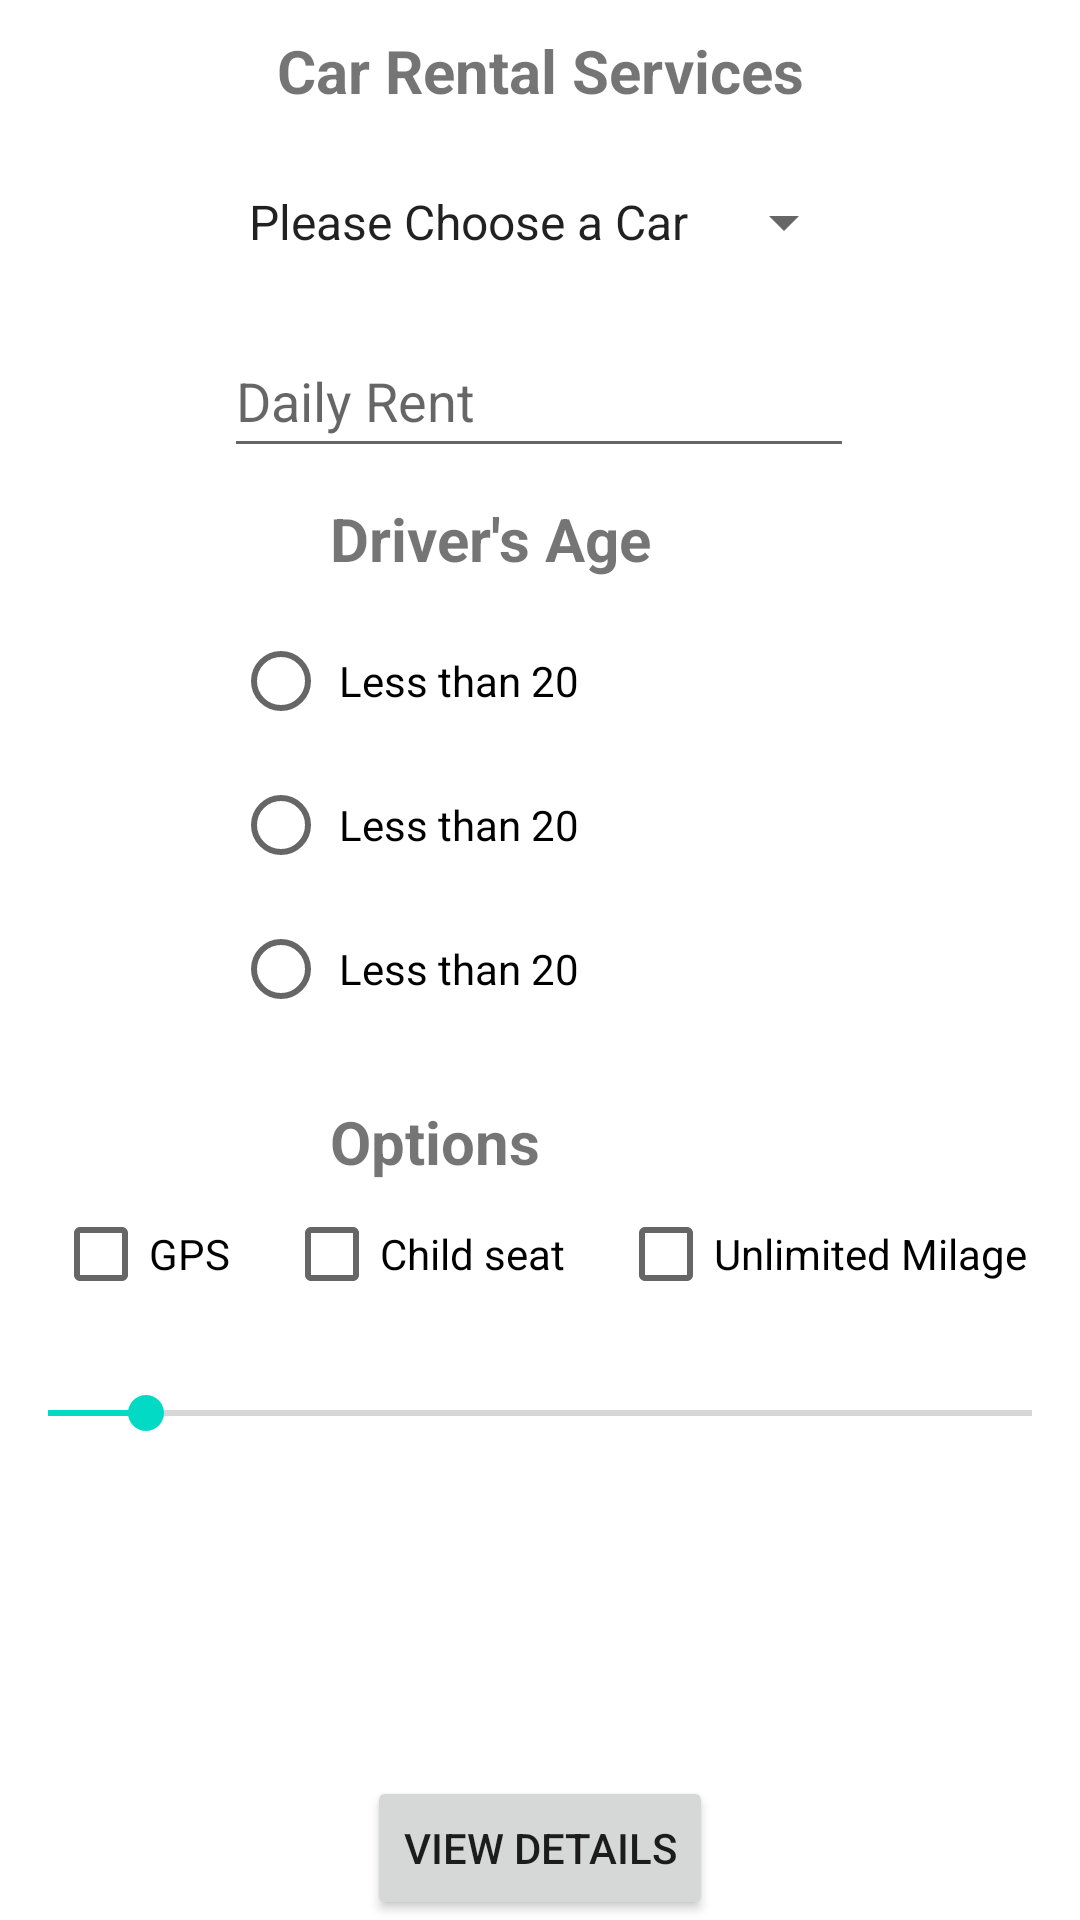

Produce the Android XML layout that renders to this screen, including the resource entries it uses.
<!-- AndroidManifest.xml: application theme Theme.Siddharth_c0868148_MT -->
<!-- res/layout/activity_main.xml -->
<?xml version="1.0" encoding="utf-8"?>
<androidx.constraintlayout.widget.ConstraintLayout xmlns:android="http://schemas.android.com/apk/res/android"
    xmlns:app="http://schemas.android.com/apk/res-auto"
    xmlns:tools="http://schemas.android.com/tools"
    android:layout_width="match_parent"
    android:layout_height="match_parent"
    tools:context=".MainActivity">

    <TextView
        android:id="@+id/textView"
        android:layout_width="wrap_content"
        android:layout_height="wrap_content"
        android:layout_marginTop="10dp"
        android:text="Car Rental Services"
        android:textSize="20dp"
        android:textStyle="bold"
        app:layout_constraintEnd_toEndOf="parent"
        app:layout_constraintStart_toStartOf="parent"
        app:layout_constraintTop_toTopOf="parent" />

    <SeekBar

        android:id="@+id/seekBar"
        android:layout_width="match_parent"
        android:layout_height="wrap_content"
        android:layout_marginTop="20dp"
        android:indeterminate="false"
        android:max="10"
        android:progress="1"
        app:layout_constraintTop_toBottomOf="@+id/checkBox2" />

    <Spinner
        android:id="@+id/spinner1"
        android:layout_width="wrap_content"
        android:layout_height="wrap_content"
        android:layout_marginTop="50dp"
        android:entries="@array/Cars"
        android:gravity="center"
        android:minHeight="48dp"
        android:textAlignment="center"
        app:layout_constraintEnd_toEndOf="parent"
        app:layout_constraintStart_toStartOf="parent"
        app:layout_constraintTop_toTopOf="parent" />

    <EditText
        android:id="@+id/editText"
        android:layout_width="wrap_content"
        android:layout_height="wrap_content"
        android:layout_marginTop="10dp"
        android:ems="10"
        android:hint="Daily Rent"
        android:minHeight="48dp"
        app:layout_constraintEnd_toEndOf="parent"
        app:layout_constraintHorizontal_bias="0.497"
        app:layout_constraintStart_toStartOf="parent"
        app:layout_constraintTop_toBottomOf="@+id/spinner1" />

    <TextView
        android:id="@+id/textView2"
        android:layout_width="wrap_content"
        android:layout_height="wrap_content"
        android:layout_marginTop="10dp"
        android:layout_marginLeft="110dp"
        android:text="Driver's Age"
        android:textSize="20dp"
        android:textStyle="bold"
        app:layout_constraintStart_toStartOf="parent"
        app:layout_constraintTop_toBottomOf="@+id/editText" />

    <RadioGroup
        android:id="@+id/radioGroup"
        android:layout_width="wrap_content"
        android:layout_height="wrap_content"
        android:layout_marginRight="200dp"
        app:layout_constraintEnd_toEndOf="parent"
        app:layout_constraintStart_toStartOf="parent"
        app:layout_constraintTop_toBottomOf="@+id/textView2"
        tools:ignore="MissingConstraints">

        <RadioButton
            android:layout_width="wrap_content"
            android:layout_height="wrap_content"
            android:layout_marginLeft="110dp"
            android:layout_marginTop="10dp"
            android:text=" Less than 20"
            app:layout_constraintStart_toStartOf="parent"
            app:layout_constraintTop_toBottomOf="@+id/textView2" />

        <RadioButton
            android:layout_width="wrap_content"
            android:layout_height="wrap_content"
            android:layout_marginLeft="110dp"
            android:text=" Less than 20"
            app:layout_constraintStart_toStartOf="parent"
            app:layout_constraintTop_toBottomOf="@+id/textView2" />

        <RadioButton
            android:layout_width="wrap_content"
            android:layout_height="wrap_content"
            android:layout_marginLeft="110dp"
            android:text=" Less than 20"
            app:layout_constraintStart_toStartOf="parent"
            app:layout_constraintTop_toBottomOf="@+id/textView2" />
    </RadioGroup>

    <TextView
        android:id="@+id/textView4"
        android:layout_width="wrap_content"
        android:layout_height="wrap_content"
        android:layout_marginLeft="110dp"
        android:layout_marginTop="20dp"
        android:text="Options"
        android:textSize="20dp"
        android:textStyle="bold"
        app:layout_constraintStart_toStartOf="parent"
        app:layout_constraintTop_toBottomOf="@+id/radioGroup" />

    <CheckBox
        android:id="@+id/checkBox"
        android:layout_width="wrap_content"
        android:layout_height="wrap_content"

        android:text="GPS"
        app:layout_constraintEnd_toStartOf="@+id/checkBox2"
        app:layout_constraintHorizontal_bias="0.5"
        app:layout_constraintStart_toStartOf="parent"
        app:layout_constraintTop_toBottomOf="@+id/textView4" />

    <CheckBox
        android:id="@+id/checkBox2"
        android:layout_width="wrap_content"
        android:layout_height="wrap_content"
        android:text="Child seat"
        app:layout_constraintEnd_toStartOf="@+id/checkBox3"
        app:layout_constraintHorizontal_bias="0.5"
        app:layout_constraintStart_toEndOf="@+id/checkBox"
        app:layout_constraintTop_toBottomOf="@+id/textView4" />

    <CheckBox
        android:id="@+id/checkBox3"
        android:layout_width="wrap_content"
        android:layout_height="wrap_content"
        android:text="Unlimited Milage"
        app:layout_constraintEnd_toEndOf="parent"
        app:layout_constraintHorizontal_bias="0.5"
        app:layout_constraintStart_toEndOf="@+id/checkBox2"
        app:layout_constraintTop_toBottomOf="@+id/textView4" />

    <Button
        android:id="@+id/Btn"
        android:text="View Details"
        android:layout_width="wrap_content"
        android:layout_height="wrap_content"
        app:layout_constraintBottom_toBottomOf="parent"
        app:layout_constraintEnd_toEndOf="parent"
        app:layout_constraintStart_toStartOf="parent" />

</androidx.constraintlayout.widget.ConstraintLayout>
<!-- resources referenced by this layout -->
<resources>
  <string-array name="Cars">
          <item>Please Choose a Car</item>
          <item>BMW</item>
          <item>Audi</item>
          <item>Rolls Royce</item>
          <item>Ferrari</item>
          <item>Aston Martin</item>
          <item>Lamborghini</item>
          <item>Tesla</item>
      </string-array>
  <style name="Theme.Siddharth_c0868148_MT" parent="Theme.MaterialComponents.DayNight.DarkActionBar">
          
          <item name="colorPrimary">@color/purple_500</item>
          <item name="colorPrimaryVariant">@color/purple_700</item>
          <item name="colorOnPrimary">@color/white</item>
          
          <item name="colorSecondary">@color/teal_200</item>
          <item name="colorSecondaryVariant">@color/teal_700</item>
          <item name="colorOnSecondary">@color/black</item>
          
          <item name="android:statusBarColor">?attr/colorPrimaryVariant</item>
          
      </style>
  <!-- not gathered from this repository: default colours our renderer supplied (Android Studio template values) -->
  <color name="purple_500">#FF6200EE</color>
  <color name="purple_700">#FF3700B3</color>
  <color name="teal_200">#FF03DAC5</color>
  <color name="teal_700">#FF018786</color>
  <color name="black">#FF000000</color>
  <color name="white">#FFFFFFFF</color>
</resources>
